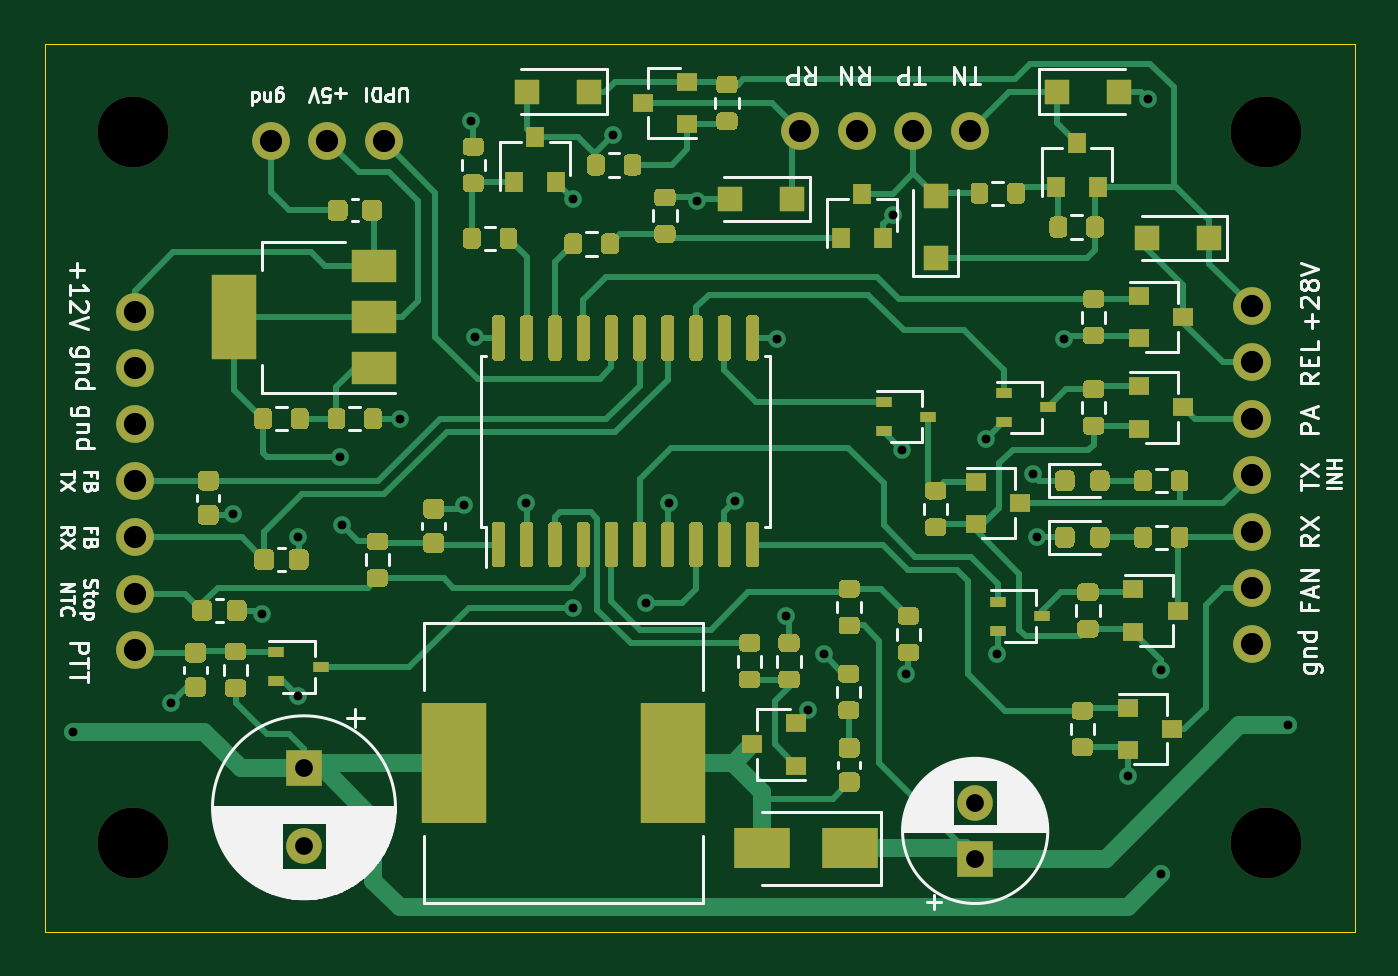
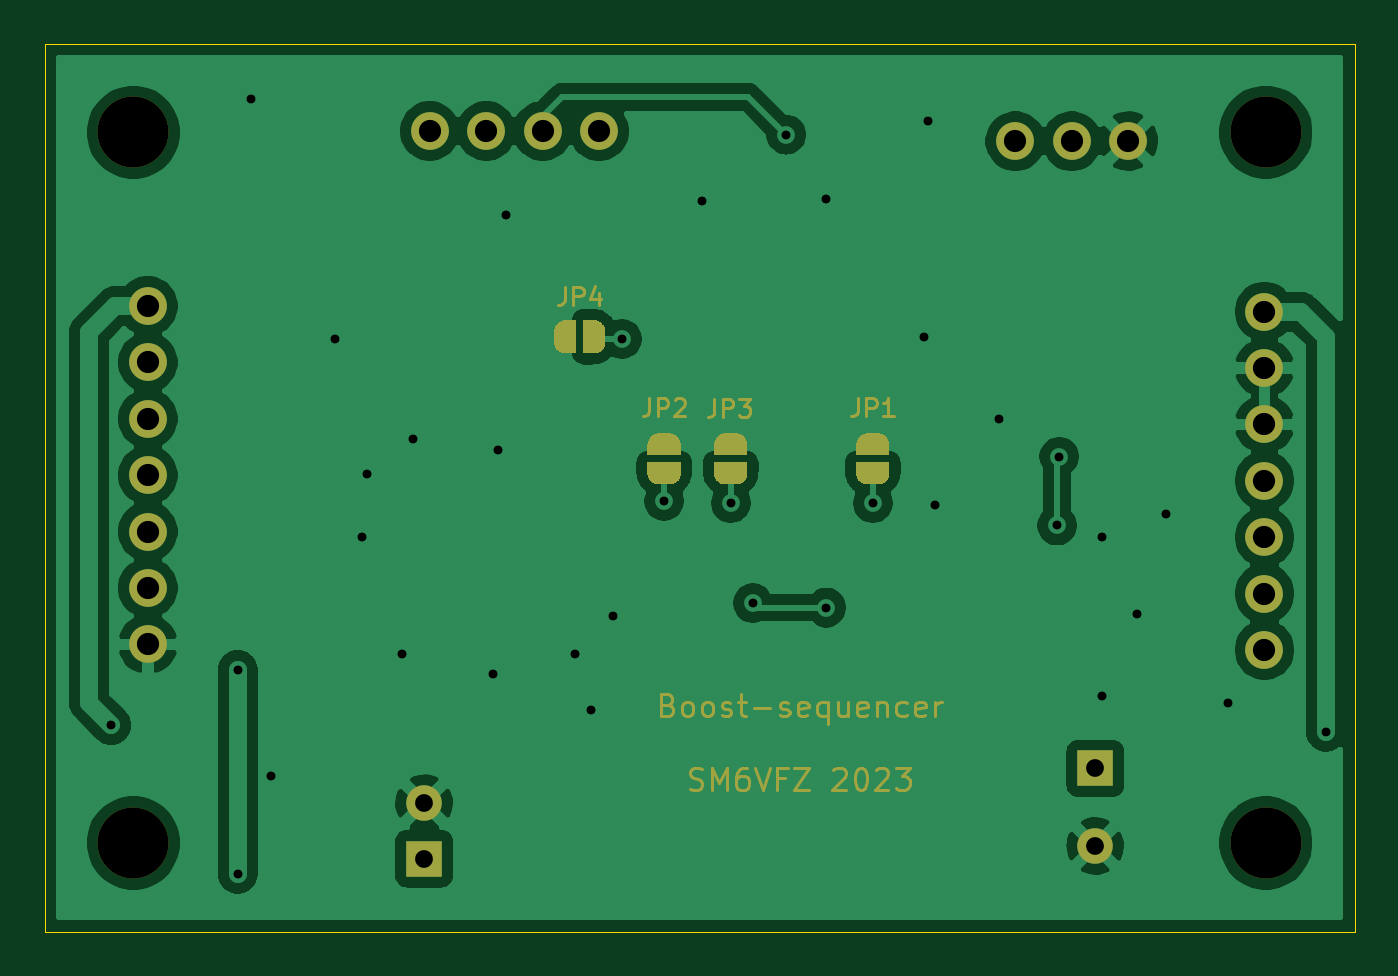
Circuit board: 8 layer files. Board 59.0 x 40.0 mm.
- bottom_copper: boost_sequencer-B_Cu.gbr (145836 bytes)
- bottom_mask: boost_sequencer-B_Mask.gbr (21448 bytes)
- outline: boost_sequencer-Edge_Cuts.gbr (754 bytes)
- top_copper: boost_sequencer-F_Cu.gbr (64673 bytes)
- top_mask: boost_sequencer-F_Mask.gbr (34338 bytes)
- top_silk: boost_sequencer-F_SilkS.gbr (41347 bytes)
- drill: boost_sequencer-NPTH.drl (406 bytes)
- drill: boost_sequencer-PTH.drl (1321 bytes)

=== bottom_copper: boost_sequencer-B_Cu.gbr (145836 bytes, source omitted) ===
=== bottom_mask: boost_sequencer-B_Mask.gbr (21448 bytes, source omitted) ===
=== outline: boost_sequencer-Edge_Cuts.gbr ===
%TF.GenerationSoftware,KiCad,Pcbnew,5.1.12-84ad8e8a86~92~ubuntu20.04.1*%
%TF.CreationDate,2023-10-24T12:46:34+02:00*%
%TF.ProjectId,boost_sequencer,626f6f73-745f-4736-9571-75656e636572,rev?*%
%TF.SameCoordinates,Original*%
%TF.FileFunction,Profile,NP*%
%FSLAX46Y46*%
G04 Gerber Fmt 4.6, Leading zero omitted, Abs format (unit mm)*
G04 Created by KiCad (PCBNEW 5.1.12-84ad8e8a86~92~ubuntu20.04.1) date 2023-10-24 12:46:34*
%MOMM*%
%LPD*%
G01*
G04 APERTURE LIST*
%TA.AperFunction,Profile*%
%ADD10C,0.050000*%
%TD*%
G04 APERTURE END LIST*
D10*
X365000000Y-143500000D02*
X365000000Y-103500000D01*
X365000000Y-103500000D02*
X424000000Y-103500000D01*
X424000000Y-143500000D02*
X424000000Y-103500000D01*
X365000000Y-143500000D02*
X424000000Y-143500000D01*
M02*

=== top_copper: boost_sequencer-F_Cu.gbr (64673 bytes, source omitted) ===
=== top_mask: boost_sequencer-F_Mask.gbr (34338 bytes, source omitted) ===
=== top_silk: boost_sequencer-F_SilkS.gbr (41347 bytes, source omitted) ===
=== drill: boost_sequencer-NPTH.drl ===
M48
; DRILL file {KiCad 5.1.12-84ad8e8a86~92~ubuntu20.04.1} date Tue 24 Oct 2023 12:46:43 PM CEST
; FORMAT={-:-/ absolute / metric / decimal}
; #@! TF.CreationDate,2023-10-24T12:46:43+02:00
; #@! TF.GenerationSoftware,Kicad,Pcbnew,5.1.12-84ad8e8a86~92~ubuntu20.04.1
; #@! TF.FileFunction,NonPlated,1,2,NPTH
FMAT,2
METRIC
T1C3.200
%
G90
G05
T1
X369.0Y-107.5
X369.0Y-139.5
X420.0Y-107.5
X420.0Y-139.5
T0
M30

=== drill: boost_sequencer-PTH.drl ===
M48
; DRILL file {KiCad 5.1.12-84ad8e8a86~92~ubuntu20.04.1} date Tue 24 Oct 2023 12:46:43 PM CEST
; FORMAT={-:-/ absolute / metric / decimal}
; #@! TF.CreationDate,2023-10-24T12:46:43+02:00
; #@! TF.GenerationSoftware,Kicad,Pcbnew,5.1.12-84ad8e8a86~92~ubuntu20.04.1
; #@! TF.FileFunction,Plated,1,2,PTH
FMAT,2
METRIC
T1C0.400
T2C0.800
T3C1.000
%
G90
G05
T1
X366.3Y-134.5
X370.7Y-133.2
X373.5Y-124.7
X374.8Y-129.2
X376.4Y-125.7
X376.4Y-132.9
X378.3Y-122.1
X378.4Y-125.2
X381.0Y-120.4
X383.9Y-124.3
X384.2Y-107.0
X384.4Y-116.7
X386.7Y-124.2
X388.8Y-110.5
X388.8Y-128.9
X390.6Y-107.6
X392.1Y-128.7
X393.1Y-124.2
X394.4Y-110.6
X396.1Y-124.1
X398.0Y-116.8
X398.4Y-129.3
X399.4Y-133.5
X400.1Y-131.0
X403.2Y-111.2
X403.6Y-121.8
X403.8Y-131.9
X407.4Y-121.3
X407.9Y-131.0
X409.5Y-122.9
X409.7Y-125.7
X410.9Y-116.8
X413.8Y-136.5
X414.7Y-106.0
X415.3Y-131.7
X415.3Y-140.9
X421.0Y-134.2
T2
X376.682Y-136.144
X376.682Y-139.644
X406.908Y-137.708
X406.908Y-140.208
T3
X369.062Y-115.57
X369.062Y-118.11
X369.062Y-120.65
X369.062Y-123.19
X369.062Y-125.73
X369.062Y-128.27
X369.062Y-130.81
X375.2Y-107.9
X377.74Y-107.9
X380.28Y-107.9
X399.034Y-107.442
X401.574Y-107.442
X404.114Y-107.442
X406.654Y-107.442
X419.354Y-115.316
X419.354Y-117.856
X419.354Y-120.396
X419.354Y-122.936
X419.354Y-125.476
X419.354Y-128.016
X419.354Y-130.556
T0
M30
